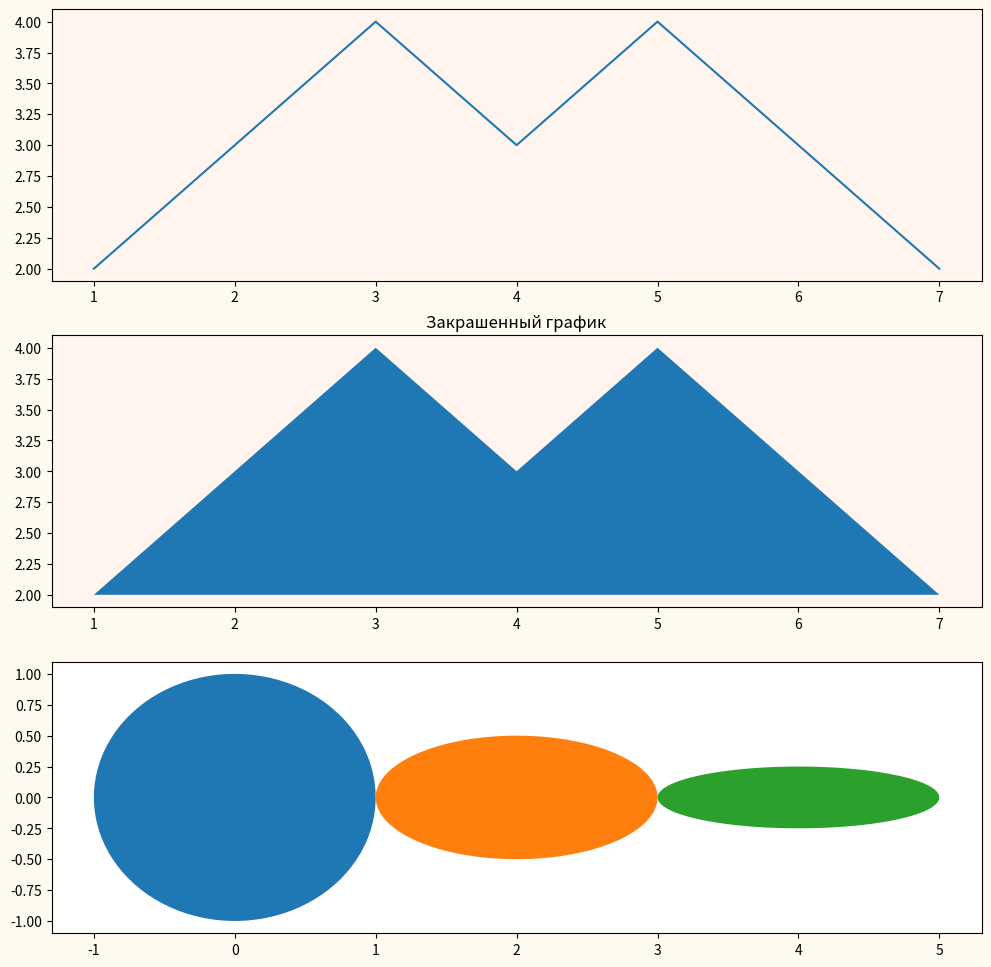

The script that saved this image:
import matplotlib.pyplot as plt
import numpy as np

# fill - закрашенный многоугольник.

x = [1, 3, 4, 5, 7]
y = [2, 4, 3, 4, 2]

fig, ax = plt.subplots(3, 1, figsize=(16, 16))

ax[0].plot(x, y)

ax[1].fill(x, y)

# fill может отображать несколько наборов данных.
t = np.linspace(0, 2 * np.pi, 100)
z = np.sin(t)
a = np.cos(t)
b = np.cos(t) / 2
c = np.cos(t) / 4
ax[2].fill(z, a, z + 2, b, z + 4, c)

ax[0].set(facecolor="seashell")
ax[1].set(title="Закрашенный график", facecolor="seashell")
fig.set(facecolor="floralwhite", figwidth=12, figheight=12)

plt.show()
